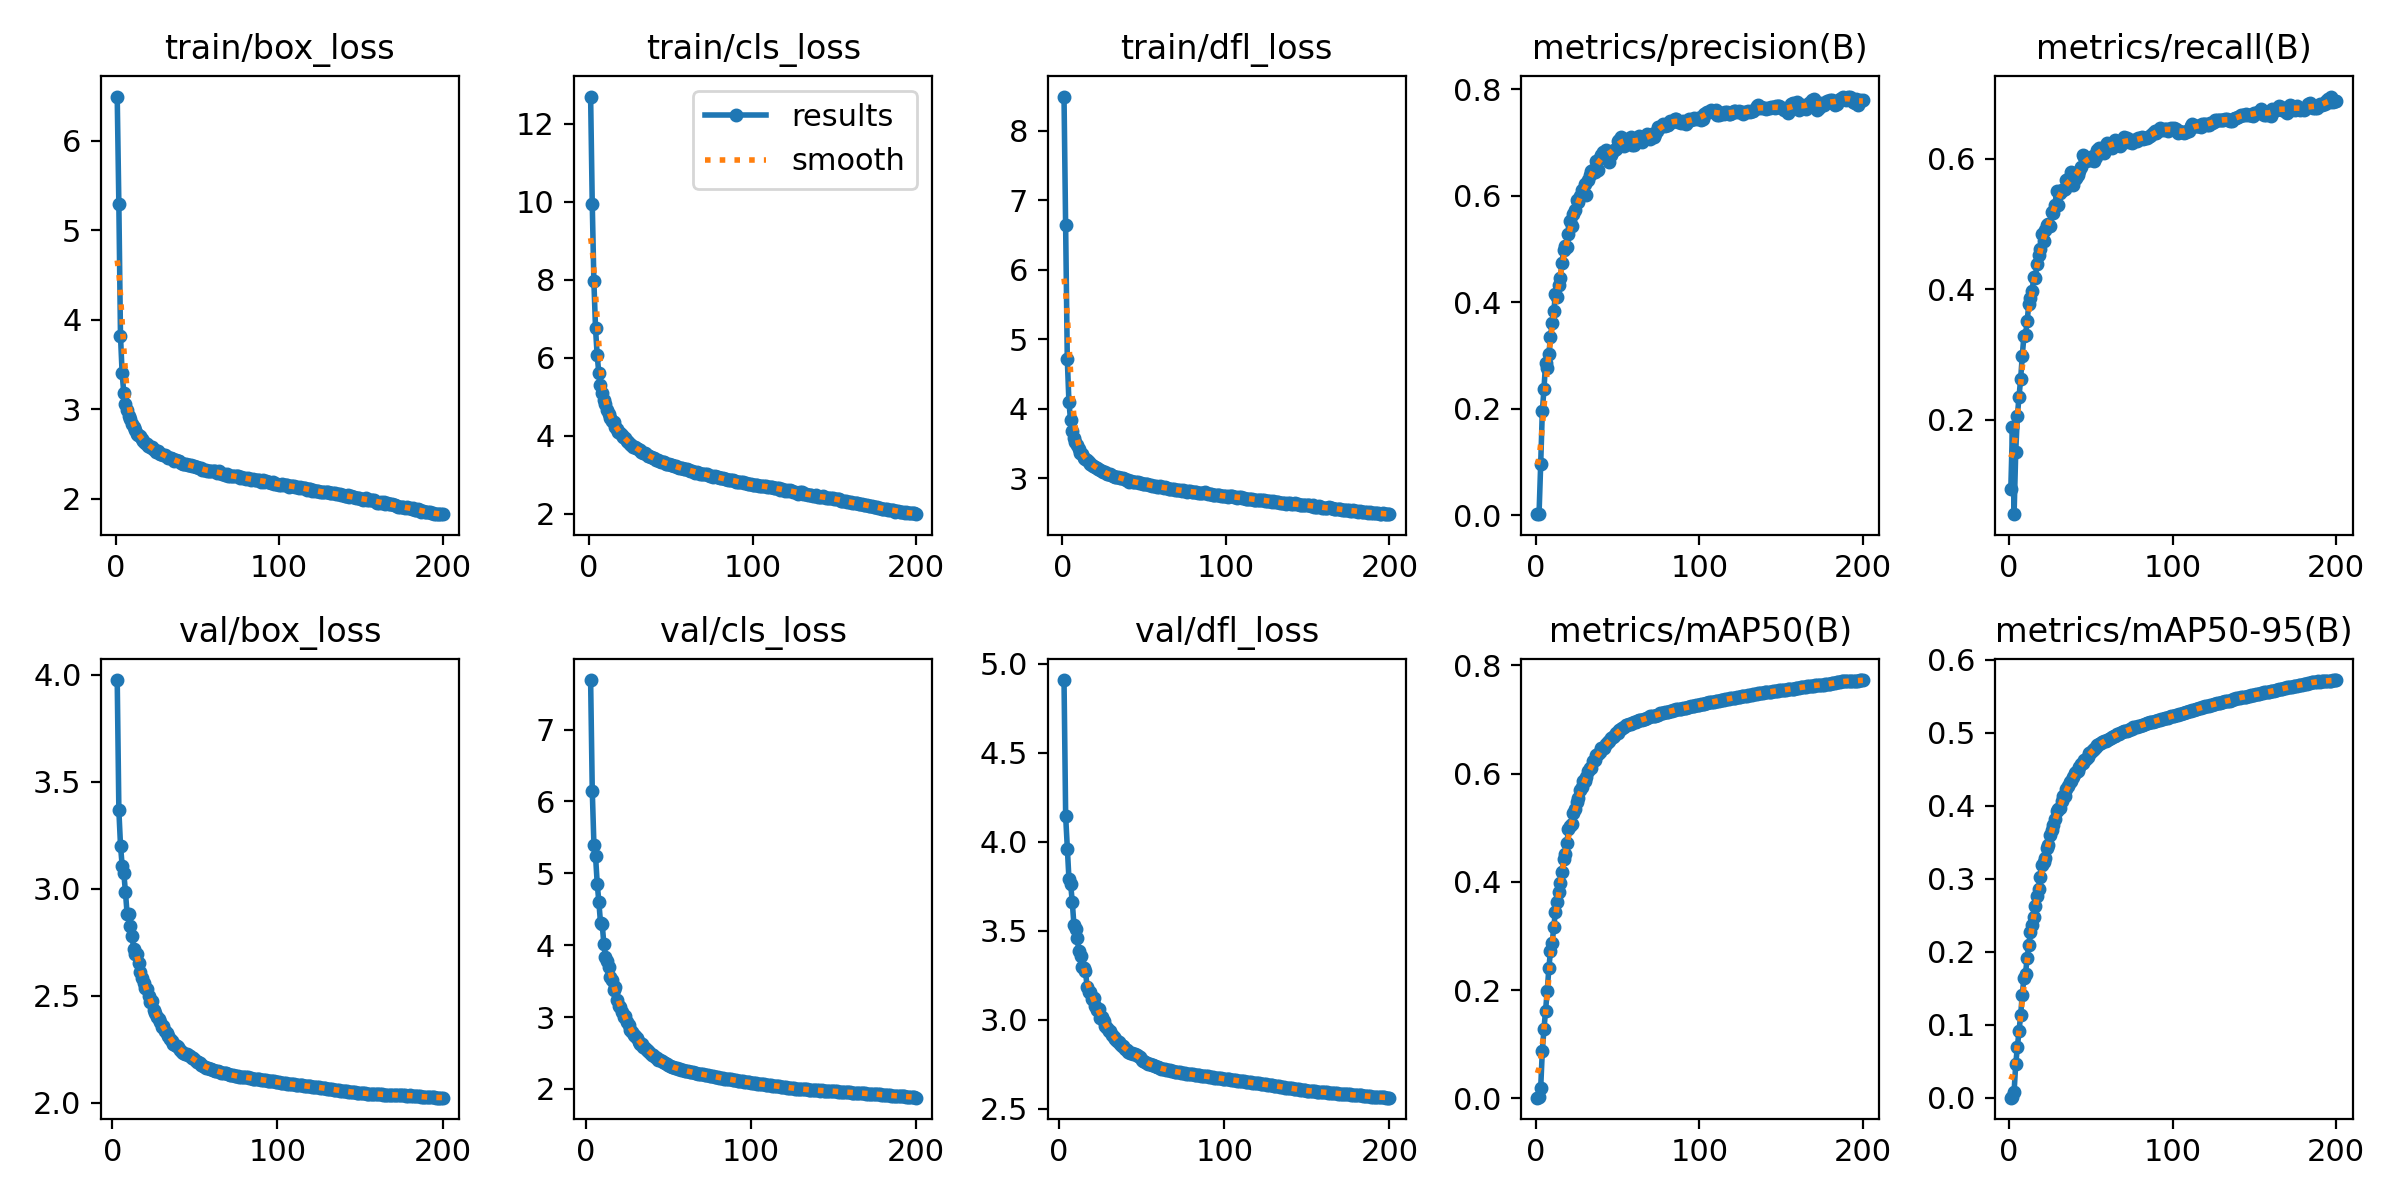

The file beside this chart, header and first rows:
epoch, train/box_loss, train/cls_loss, train/dfl_loss, metrics/precision(B), metrics/recall(B), metrics/mAP50(B), metrics/mAP50-95(B), val/box_loss, val/cls_loss, val/dfl_loss, lr/pg0, lr/pg1, lr/pg2
1, 6.492, 12.7, 8.489, 0.00206, 0.09374, 0.00131, 0.00038, nan, nan, nan, 0.07006, 0.003327, 0.003327
2, 5.29, 9.953, 6.642, 0.00267, 0.188, 0.00327, 0.00109, nan, nan, nan, 0.04002, 0.006627, 0.006627
3, 3.822, 7.961, 4.719, 0.09569, 0.05492, 0.01921, 0.00836, 3.975, 7.69, 4.907, 0.009959, 0.009895, 0.009895
4, 3.403, 6.759, 4.099, 0.1951, 0.1502, 0.08809, 0.04623, 3.366, 6.152, 4.142, 0.009851, 0.009851, 0.009851
5, 3.185, 6.069, 3.833, 0.2368, 0.2054, 0.1275, 0.0696, 3.201, 5.396, 3.961, 0.009802, 0.009802, 0.009802
6, 3.062, 5.619, 3.684, 0.2864, 0.2347, 0.1623, 0.09119, 3.107, 5.235, 3.788, 0.009753, 0.009753, 0.009753
7, 2.996, 5.314, 3.58, 0.2764, 0.262, 0.1986, 0.113, 3.072, 4.858, 3.762, 0.009703, 0.009703, 0.009703
8, 2.925, 5.109, 3.517, 0.3025, 0.2974, 0.2404, 0.1413, 2.983, 4.599, 3.662, 0.009654, 0.009654, 0.009654
9, 2.886, 4.927, 3.471, 0.3354, 0.3285, 0.2728, 0.1641, 2.881, 4.307, 3.533, 0.009604, 0.009604, 0.009604
10, 2.837, 4.803, 3.417, 0.3608, 0.3298, 0.2865, 0.1704, 2.88, 4.299, 3.51, 0.009555, 0.009555, 0.009555
11, 2.796, 4.668, 3.365, 0.3829, 0.3513, 0.3168, 0.1921, 2.826, 4.02, 3.461, 0.009505, 0.009505, 0.009505
12, 2.769, 4.564, 3.342, 0.4147, 0.3776, 0.3447, 0.2097, 2.778, 3.836, 3.383, 0.009456, 0.009456, 0.009456
13, 2.723, 4.454, 3.295, 0.4091, 0.387, 0.3636, 0.2271, 2.717, 3.785, 3.36, 0.009406, 0.009406, 0.009406
14, 2.711, 4.37, 3.284, 0.4326, 0.3966, 0.3823, 0.2363, 2.696, 3.695, 3.298, 0.009357, 0.009357, 0.009357
15, 2.697, 4.354, 3.268, 0.4448, 0.4182, 0.3989, 0.2482, 2.693, 3.552, 3.288, 0.009307, 0.009307, 0.009307
16, 2.663, 4.227, 3.238, 0.4738, 0.4173, 0.4192, 0.2631, 2.653, 3.517, 3.273, 0.009258, 0.009258, 0.009258
17, 2.646, 4.179, 3.207, 0.4977, 0.4387, 0.4416, 0.2771, 2.61, 3.375, 3.181, 0.009208, 0.009208, 0.009208
18, 2.624, 4.101, 3.187, 0.5052, 0.4518, 0.4524, 0.2858, 2.583, 3.413, 3.155, 0.009158, 0.009158, 0.009158
19, 2.612, 4.065, 3.173, 0.5041, 0.4625, 0.4713, 0.3022, 2.558, 3.235, 3.155, 0.009109, 0.009109, 0.009109
20, 2.593, 4.008, 3.157, 0.5281, 0.4844, 0.4971, 0.3187, 2.538, 3.159, 3.114, 0.009059, 0.009059, 0.009059
21, 2.573, 3.962, 3.147, 0.552, 0.4742, 0.5027, 0.3226, 2.531, 3.142, 3.12, 0.00901, 0.00901, 0.00901
22, 2.581, 3.939, 3.137, 0.5427, 0.4906, 0.5062, 0.3281, 2.497, 3.077, 3.077, 0.00896, 0.00896, 0.00896
23, 2.555, 3.868, 3.116, 0.5649, 0.4984, 0.5269, 0.3422, 2.47, 3.007, 3.057, 0.008911, 0.008911, 0.008911
24, 2.549, 3.841, 3.11, 0.5732, 0.5004, 0.5346, 0.3468, 2.473, 3.015, 3.058, 0.008861, 0.008861, 0.008861
25, 2.523, 3.789, 3.086, 0.5924, 0.4965, 0.5483, 0.3603, 2.432, 2.934, 3.009, 0.008812, 0.008812, 0.008812
26, 2.531, 3.772, 3.084, 0.5874, 0.5185, 0.5559, 0.3668, 2.419, 2.884, 3.016, 0.008762, 0.008762, 0.008762
27, 2.502, 3.723, 3.064, 0.5999, 0.5175, 0.569, 0.3743, 2.399, 2.827, 2.99, 0.008713, 0.008713, 0.008713
28, 2.495, 3.7, 3.058, 0.6106, 0.5286, 0.5748, 0.3814, 2.392, 2.786, 2.963, 0.008663, 0.008663, 0.008663
29, 2.493, 3.674, 3.054, 0.608, 0.5512, 0.5862, 0.3933, 2.377, 2.748, 2.955, 0.008614, 0.008614, 0.008614
30, 2.484, 3.664, 3.041, 0.6226, 0.5293, 0.5859, 0.3955, 2.354, 2.738, 2.937, 0.008564, 0.008564, 0.008564
31, 2.477, 3.634, 3.034, 0.6004, 0.5477, 0.5931, 0.3975, 2.359, 2.71, 2.936, 0.008515, 0.008515, 0.008515
32, 2.46, 3.594, 3.024, 0.6298, 0.5525, 0.6053, 0.407, 2.336, 2.658, 2.913, 0.008466, 0.008466, 0.008466
33, 2.456, 3.55, 3.017, 0.6381, 0.553, 0.611, 0.414, 2.328, 2.632, 2.903, 0.008416, 0.008416, 0.008416
34, 2.457, 3.559, 3.018, 0.6466, 0.5537, 0.6112, 0.4141, 2.312, 2.626, 2.891, 0.008367, 0.008367, 0.008367
35, 2.445, 3.542, 2.996, 0.6477, 0.5681, 0.6227, 0.4233, 2.298, 2.587, 2.882, 0.008317, 0.008317, 0.008317
36, 2.423, 3.491, 3.002, 0.6452, 0.5686, 0.6246, 0.4273, 2.289, 2.574, 2.874, 0.008268, 0.008268, 0.008268
37, 2.43, 3.488, 2.999, 0.6659, 0.5664, 0.6339, 0.4332, 2.274, 2.543, 2.864, 0.008218, 0.008218, 0.008218
38, 2.419, 3.461, 2.986, 0.6487, 0.5798, 0.6357, 0.4345, 2.27, 2.532, 2.852, 0.008169, 0.008169, 0.008169
39, 2.417, 3.428, 2.974, 0.6706, 0.5599, 0.6409, 0.4399, 2.262, 2.504, 2.85, 0.008119, 0.008119, 0.008119
40, 2.396, 3.419, 2.971, 0.6756, 0.5695, 0.6468, 0.4451, 2.26, 2.479, 2.836, 0.00807, 0.00807, 0.00807
41, 2.392, 3.388, 2.951, 0.682, 0.5699, 0.6472, 0.4469, 2.248, 2.469, 2.827, 0.00802, 0.00802, 0.00802
42, 2.39, 3.392, 2.959, 0.6765, 0.5748, 0.6466, 0.4484, 2.237, 2.447, 2.819, 0.007971, 0.007971, 0.007971
43, 2.392, 3.358, 2.953, 0.685, 0.582, 0.6547, 0.4535, 2.23, 2.427, 2.814, 0.007921, 0.007921, 0.007921
44, 2.374, 3.324, 2.942, 0.6798, 0.5877, 0.6583, 0.4577, 2.228, 2.406, 2.81, 0.007872, 0.007872, 0.007872
45, 2.375, 3.33, 2.946, 0.6637, 0.6056, 0.6606, 0.459, 2.225, 2.398, 2.808, 0.007822, 0.007822, 0.007822
46, 2.381, 3.326, 2.951, 0.6771, 0.6031, 0.6656, 0.4629, 2.223, 2.384, 2.806, 0.007772, 0.007772, 0.007772
47, 2.366, 3.288, 2.934, 0.6831, 0.5974, 0.6672, 0.4645, 2.219, 2.372, 2.804, 0.007723, 0.007723, 0.007723
48, 2.362, 3.285, 2.933, 0.6858, 0.5989, 0.67, 0.4675, 2.21, 2.358, 2.794, 0.007673, 0.007673, 0.007673
49, 2.353, 3.265, 2.921, 0.6885, 0.6013, 0.6746, 0.472, 2.208, 2.344, 2.787, 0.007624, 0.007624, 0.007624
50, 2.35, 3.252, 2.91, 0.7029, 0.5981, 0.6761, 0.474, 2.199, 2.33, 2.775, 0.007574, 0.007574, 0.007574
51, 2.344, 3.252, 2.912, 0.7039, 0.604, 0.6809, 0.4763, 2.192, 2.318, 2.766, 0.007525, 0.007525, 0.007525
52, 2.344, 3.23, 2.913, 0.7111, 0.5971, 0.6822, 0.4774, 2.188, 2.31, 2.762, 0.007476, 0.007476, 0.007476
53, 2.324, 3.218, 2.899, 0.7073, 0.6023, 0.685, 0.4804, 2.183, 2.301, 2.758, 0.007426, 0.007426, 0.007426
54, 2.326, 3.189, 2.9, 0.6928, 0.6134, 0.6871, 0.4827, 2.177, 2.297, 2.752, 0.007377, 0.007377, 0.007377
55, 2.317, 3.176, 2.893, 0.7025, 0.6166, 0.6895, 0.4846, 2.173, 2.288, 2.75, 0.007327, 0.007327, 0.007327
56, 2.311, 3.163, 2.885, 0.7069, 0.6102, 0.6899, 0.4862, 2.167, 2.279, 2.745, 0.007278, 0.007278, 0.007278
57, 2.313, 3.168, 2.883, 0.7072, 0.6131, 0.6921, 0.4874, 2.164, 2.273, 2.743, 0.007228, 0.007228, 0.007228
58, 2.311, 3.148, 2.88, 0.711, 0.6094, 0.6922, 0.4883, 2.161, 2.268, 2.737, 0.007178, 0.007178, 0.007178
59, 2.313, 3.138, 2.876, 0.6961, 0.6215, 0.6937, 0.4894, 2.159, 2.26, 2.733, 0.007129, 0.007129, 0.007129
60, 2.305, 3.138, 2.882, 0.6955, 0.6237, 0.6948, 0.4906, 2.157, 2.255, 2.732, 0.007079, 0.007079, 0.007079
... 140 more rows
